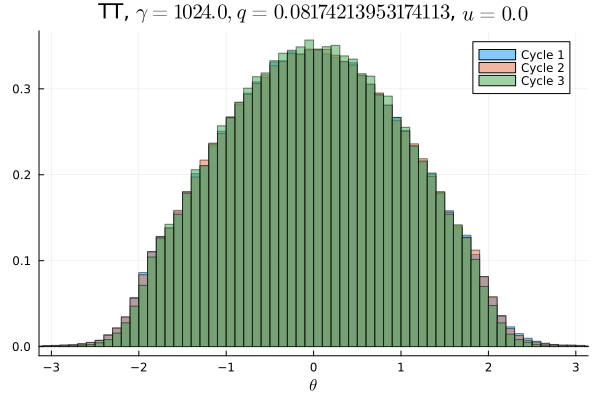

The table this chart was drawn from, first rows:
Cycle 1, Cycle 2, Cycle 3
0.0001062, 5.0e-5, 1.5625e-5
5.625e-5, 7.1875e-5, 1.875e-5
6.25e-5, 5.9375e-5, 2.8125e-5
0.0001, 8.125e-5, 1.5625e-5
0.0001125, 8.4375e-5, 2.5e-5
0.0001156, 9.375e-5, 4.375e-5
0.00015, 0.0001594, 6.875e-5
0.0002062, 0.0001531, 0.0001156
0.0002437, 0.0002313, 0.0001
0.0003062, 0.0002969, 0.0001344
0.000375, 0.0004375, 0.0002469
0.0005688, 0.00055, 0.0002969
0.0008063, 0.0007719, 0.0004719
0.001231, 0.001063, 0.000825
0.001425, 0.001506, 0.001056
0.002003, 0.001956, 0.001575
0.00275, 0.002653, 0.002256
0.003591, 0.003803, 0.003003
0.004962, 0.004566, 0.004063
0.005903, 0.005888, 0.005053
0.006828, 0.006969, 0.006384
0.007709, 0.007616, 0.007572
0.008313, 0.008203, 0.008216
0.008581, 0.008688, 0.00875
0.0092, 0.009262, 0.009381
0.009834, 0.009953, 0.009694
0.01103, 0.01087, 0.01086
0.01183, 0.01192, 0.01186
0.01278, 0.01221, 0.01293
0.0128, 0.01328, 0.01307
0.01356, 0.01385, 0.01359
0.0144, 0.01486, 0.0146
0.01558, 0.01524, 0.01549
0.01567, 0.01569, 0.01629
0.01655, 0.01648, 0.01635
0.01713, 0.01742, 0.01754
0.01766, 0.01776, 0.01782
0.0181, 0.01822, 0.01841
0.01905, 0.01846, 0.01927
0.01925, 0.0192, 0.01957
0.01959, 0.01981, 0.01963
0.0197, 0.01992, 0.02042
0.02077, 0.02019, 0.02094
0.02045, 0.02089, 0.02098
0.02114, 0.02058, 0.02167
0.02138, 0.02174, 0.02146
0.02163, 0.02134, 0.02147
0.02135, 0.02143, 0.02198
0.02187, 0.02154, 0.02226
0.02142, 0.02176, 0.0226
0.02153, 0.02171, 0.02158
0.02221, 0.02193, 0.02212
0.02106, 0.02153, 0.02188
0.0211, 0.02125, 0.02202
0.02106, 0.02114, 0.02193
0.02093, 0.02115, 0.02131
0.0209, 0.02063, 0.02105
0.02049, 0.02052, 0.02081
0.01982, 0.01978, 0.01992
0.01952, 0.01969, 0.02026
... 40 more rows
